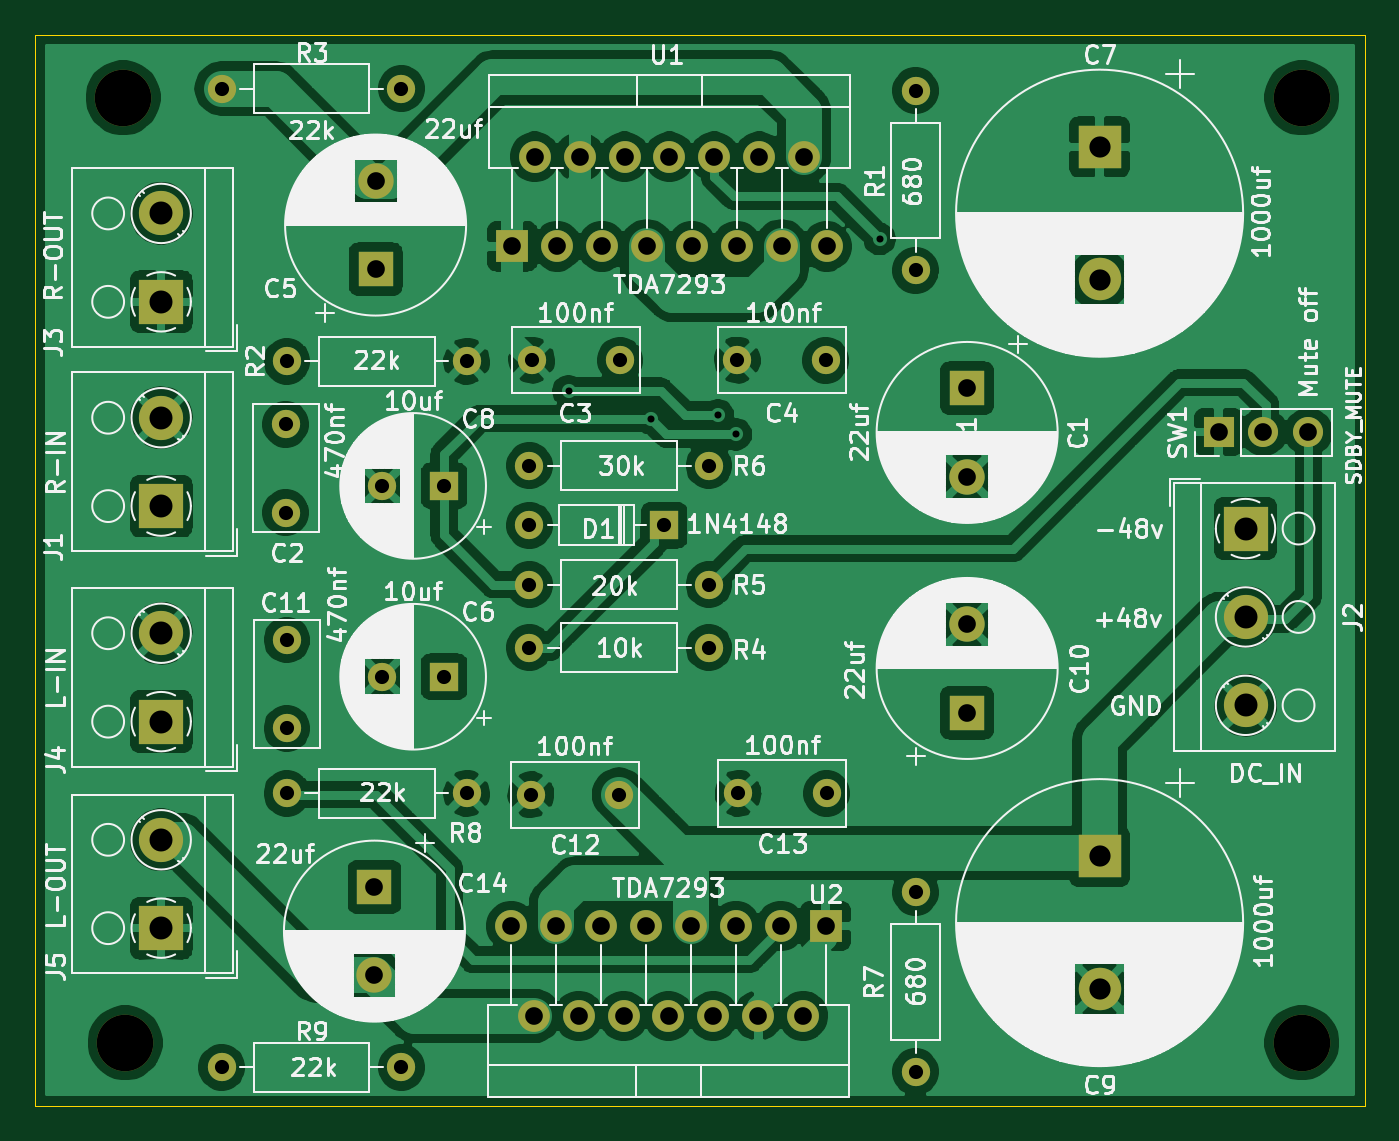
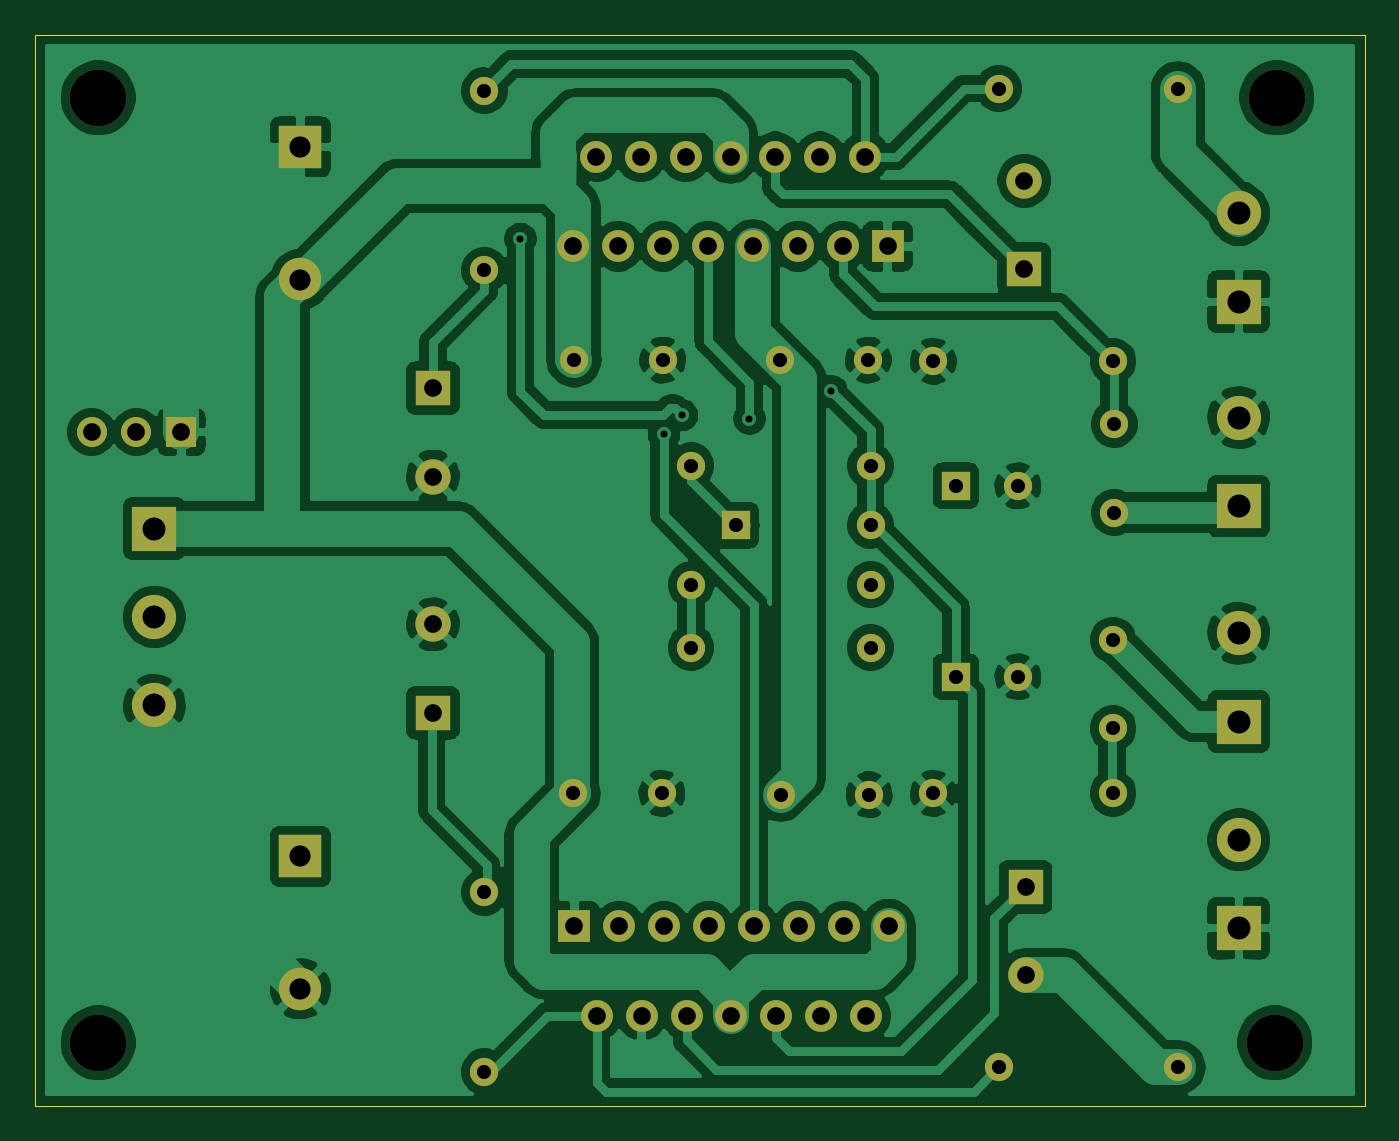
Circuit board: 11 layer files. Board 75.2 x 60.6 mm.
- bottom_copper: PedalBoardAmpSt-B_Cu.gbr (166341 bytes)
- bottom_mask: PedalBoardAmpSt-B_Mask.gbr (3541 bytes)
- paste: PedalBoardAmpSt-B_Paste.gbr (514 bytes)
- bottom_silk: PedalBoardAmpSt-B_SilkS.gbr (515 bytes)
- outline: PedalBoardAmpSt-Edge_Cuts.gbr (754 bytes)
- top_copper: PedalBoardAmpSt-F_Cu.gbr (183222 bytes)
- top_mask: PedalBoardAmpSt-F_Mask.gbr (3541 bytes)
- paste: PedalBoardAmpSt-F_Paste.gbr (514 bytes)
- top_silk: PedalBoardAmpSt-F_SilkS.gbr (164020 bytes)
- drill: PedalBoardAmpSt-NPTH.drl (367 bytes)
- drill: PedalBoardAmpSt-PTH.drl (1730 bytes)

=== bottom_copper: PedalBoardAmpSt-B_Cu.gbr (166341 bytes, source omitted) ===
=== bottom_mask: PedalBoardAmpSt-B_Mask.gbr ===
G04 #@! TF.GenerationSoftware,KiCad,Pcbnew,(5.1.9-0-10_14)*
G04 #@! TF.CreationDate,2021-01-01T19:24:52-08:00*
G04 #@! TF.ProjectId,PedalBoardAmpSt,50656461-6c42-46f6-9172-64416d705374,rev?*
G04 #@! TF.SameCoordinates,Original*
G04 #@! TF.FileFunction,Soldermask,Bot*
G04 #@! TF.FilePolarity,Negative*
%FSLAX46Y46*%
G04 Gerber Fmt 4.6, Leading zero omitted, Abs format (unit mm)*
G04 Created by KiCad (PCBNEW (5.1.9-0-10_14)) date 2021-01-01 19:24:52*
%MOMM*%
%LPD*%
G01*
G04 APERTURE LIST*
%ADD10O,1.700000X1.700000*%
%ADD11R,1.700000X1.700000*%
%ADD12C,2.500000*%
%ADD13R,2.500000X2.500000*%
%ADD14C,2.000000*%
%ADD15R,2.000000X2.000000*%
%ADD16C,1.600000*%
%ADD17R,1.600000X1.600000*%
%ADD18C,3.200000*%
%ADD19O,1.600000X1.600000*%
%ADD20O,1.800000X1.800000*%
%ADD21R,1.800000X1.800000*%
%ADD22C,2.400000*%
%ADD23R,2.400000X2.400000*%
G04 APERTURE END LIST*
D10*
X182245000Y-63500000D03*
X179705000Y-63500000D03*
D11*
X177165000Y-63500000D03*
D12*
X178689000Y-78961000D03*
X178689000Y-73961000D03*
D13*
X178689000Y-68961000D03*
D12*
X117348000Y-86567000D03*
D13*
X117348000Y-91567000D03*
D12*
X117348000Y-74883000D03*
D13*
X117348000Y-79883000D03*
D12*
X117348000Y-51134000D03*
D13*
X117348000Y-56134000D03*
D12*
X117348000Y-62691000D03*
D13*
X117348000Y-67691000D03*
D14*
X129413000Y-94234000D03*
D15*
X129413000Y-89234000D03*
D14*
X129476500Y-49292500D03*
D15*
X129476500Y-54292500D03*
D16*
X129850000Y-66548000D03*
D17*
X133350000Y-66548000D03*
D16*
X129850000Y-77343000D03*
D17*
X133350000Y-77343000D03*
D14*
X162941000Y-66023500D03*
D15*
X162941000Y-61023500D03*
D18*
X115316000Y-98044000D03*
X181864000Y-44577000D03*
X181864000Y-98044000D03*
X115189000Y-44577000D03*
D14*
X162941000Y-74375000D03*
D15*
X162941000Y-79375000D03*
D19*
X148336000Y-75692000D03*
D16*
X138176000Y-75692000D03*
X149987000Y-83947000D03*
X154987000Y-83947000D03*
D20*
X137156500Y-91443500D03*
X138426500Y-96523500D03*
X139696500Y-91443500D03*
X140966500Y-96523500D03*
X142236500Y-91443500D03*
X143506500Y-96523500D03*
X144776500Y-91443500D03*
X146046500Y-96523500D03*
X147316500Y-91443500D03*
X148586500Y-96523500D03*
X149856500Y-91443500D03*
X151126500Y-96523500D03*
X152396500Y-91443500D03*
X153666500Y-96523500D03*
D21*
X154936500Y-91443500D03*
D19*
X130937000Y-99441000D03*
D16*
X120777000Y-99441000D03*
D19*
X124460000Y-83947000D03*
D16*
X134620000Y-83947000D03*
D19*
X160020000Y-89535000D03*
D16*
X160020000Y-99695000D03*
X138256000Y-84010500D03*
X143256000Y-84010500D03*
X124460000Y-75264000D03*
X124460000Y-80264000D03*
D20*
X154990000Y-53000000D03*
X153720000Y-47920000D03*
X152450000Y-53000000D03*
X151180000Y-47920000D03*
X149910000Y-53000000D03*
X148640000Y-47920000D03*
X147370000Y-53000000D03*
X146100000Y-47920000D03*
X144830000Y-53000000D03*
X143560000Y-47920000D03*
X142290000Y-53000000D03*
X141020000Y-47920000D03*
X139750000Y-53000000D03*
X138480000Y-47920000D03*
D21*
X137210000Y-53000000D03*
D19*
X130937000Y-44069000D03*
D16*
X120777000Y-44069000D03*
D19*
X148336000Y-65405000D03*
D16*
X138176000Y-65405000D03*
D19*
X148336000Y-72136000D03*
D16*
X138176000Y-72136000D03*
D19*
X124460000Y-59499500D03*
D16*
X134620000Y-59499500D03*
D19*
X160020000Y-54356000D03*
D16*
X160020000Y-44196000D03*
D19*
X138176000Y-68770500D03*
D17*
X145796000Y-68770500D03*
D22*
X170434000Y-54871000D03*
D23*
X170434000Y-47371000D03*
D16*
X149940000Y-59436000D03*
X154940000Y-59436000D03*
D22*
X170434000Y-95003000D03*
D23*
X170434000Y-87503000D03*
D16*
X138303000Y-59436000D03*
X143303000Y-59436000D03*
X124396500Y-68055500D03*
X124396500Y-63055500D03*
M02*

=== paste: PedalBoardAmpSt-B_Paste.gbr ===
G04 #@! TF.GenerationSoftware,KiCad,Pcbnew,(5.1.9-0-10_14)*
G04 #@! TF.CreationDate,2021-01-01T19:24:52-08:00*
G04 #@! TF.ProjectId,PedalBoardAmpSt,50656461-6c42-46f6-9172-64416d705374,rev?*
G04 #@! TF.SameCoordinates,Original*
G04 #@! TF.FileFunction,Paste,Bot*
G04 #@! TF.FilePolarity,Positive*
%FSLAX46Y46*%
G04 Gerber Fmt 4.6, Leading zero omitted, Abs format (unit mm)*
G04 Created by KiCad (PCBNEW (5.1.9-0-10_14)) date 2021-01-01 19:24:52*
%MOMM*%
%LPD*%
G01*
G04 APERTURE LIST*
G04 APERTURE END LIST*
M02*

=== bottom_silk: PedalBoardAmpSt-B_SilkS.gbr ===
G04 #@! TF.GenerationSoftware,KiCad,Pcbnew,(5.1.9-0-10_14)*
G04 #@! TF.CreationDate,2021-01-01T19:24:52-08:00*
G04 #@! TF.ProjectId,PedalBoardAmpSt,50656461-6c42-46f6-9172-64416d705374,rev?*
G04 #@! TF.SameCoordinates,Original*
G04 #@! TF.FileFunction,Legend,Bot*
G04 #@! TF.FilePolarity,Positive*
%FSLAX46Y46*%
G04 Gerber Fmt 4.6, Leading zero omitted, Abs format (unit mm)*
G04 Created by KiCad (PCBNEW (5.1.9-0-10_14)) date 2021-01-01 19:24:52*
%MOMM*%
%LPD*%
G01*
G04 APERTURE LIST*
G04 APERTURE END LIST*
M02*

=== outline: PedalBoardAmpSt-Edge_Cuts.gbr ===
G04 #@! TF.GenerationSoftware,KiCad,Pcbnew,(5.1.9-0-10_14)*
G04 #@! TF.CreationDate,2021-01-01T19:24:52-08:00*
G04 #@! TF.ProjectId,PedalBoardAmpSt,50656461-6c42-46f6-9172-64416d705374,rev?*
G04 #@! TF.SameCoordinates,Original*
G04 #@! TF.FileFunction,Profile,NP*
%FSLAX46Y46*%
G04 Gerber Fmt 4.6, Leading zero omitted, Abs format (unit mm)*
G04 Created by KiCad (PCBNEW (5.1.9-0-10_14)) date 2021-01-01 19:24:52*
%MOMM*%
%LPD*%
G01*
G04 APERTURE LIST*
G04 #@! TA.AperFunction,Profile*
%ADD10C,0.050000*%
G04 #@! TD*
G04 APERTURE END LIST*
D10*
X110236000Y-41021000D02*
X185420000Y-41021000D01*
X110236000Y-101602000D02*
X110236000Y-41021000D01*
X185420000Y-101600000D02*
X110236000Y-101602000D01*
X185420000Y-101600000D02*
X185420000Y-41021000D01*
M02*

=== top_copper: PedalBoardAmpSt-F_Cu.gbr (183222 bytes, source omitted) ===
=== top_mask: PedalBoardAmpSt-F_Mask.gbr ===
G04 #@! TF.GenerationSoftware,KiCad,Pcbnew,(5.1.9-0-10_14)*
G04 #@! TF.CreationDate,2021-01-01T19:24:52-08:00*
G04 #@! TF.ProjectId,PedalBoardAmpSt,50656461-6c42-46f6-9172-64416d705374,rev?*
G04 #@! TF.SameCoordinates,Original*
G04 #@! TF.FileFunction,Soldermask,Top*
G04 #@! TF.FilePolarity,Negative*
%FSLAX46Y46*%
G04 Gerber Fmt 4.6, Leading zero omitted, Abs format (unit mm)*
G04 Created by KiCad (PCBNEW (5.1.9-0-10_14)) date 2021-01-01 19:24:52*
%MOMM*%
%LPD*%
G01*
G04 APERTURE LIST*
%ADD10O,1.700000X1.700000*%
%ADD11R,1.700000X1.700000*%
%ADD12C,2.500000*%
%ADD13R,2.500000X2.500000*%
%ADD14C,2.000000*%
%ADD15R,2.000000X2.000000*%
%ADD16C,1.600000*%
%ADD17R,1.600000X1.600000*%
%ADD18C,3.200000*%
%ADD19O,1.600000X1.600000*%
%ADD20O,1.800000X1.800000*%
%ADD21R,1.800000X1.800000*%
%ADD22C,2.400000*%
%ADD23R,2.400000X2.400000*%
G04 APERTURE END LIST*
D10*
X182245000Y-63500000D03*
X179705000Y-63500000D03*
D11*
X177165000Y-63500000D03*
D12*
X178689000Y-78961000D03*
X178689000Y-73961000D03*
D13*
X178689000Y-68961000D03*
D12*
X117348000Y-86567000D03*
D13*
X117348000Y-91567000D03*
D12*
X117348000Y-74883000D03*
D13*
X117348000Y-79883000D03*
D12*
X117348000Y-51134000D03*
D13*
X117348000Y-56134000D03*
D12*
X117348000Y-62691000D03*
D13*
X117348000Y-67691000D03*
D14*
X129413000Y-94234000D03*
D15*
X129413000Y-89234000D03*
D14*
X129476500Y-49292500D03*
D15*
X129476500Y-54292500D03*
D16*
X129850000Y-66548000D03*
D17*
X133350000Y-66548000D03*
D16*
X129850000Y-77343000D03*
D17*
X133350000Y-77343000D03*
D14*
X162941000Y-66023500D03*
D15*
X162941000Y-61023500D03*
D18*
X115316000Y-98044000D03*
X181864000Y-44577000D03*
X181864000Y-98044000D03*
X115189000Y-44577000D03*
D14*
X162941000Y-74375000D03*
D15*
X162941000Y-79375000D03*
D19*
X148336000Y-75692000D03*
D16*
X138176000Y-75692000D03*
X149987000Y-83947000D03*
X154987000Y-83947000D03*
D20*
X137156500Y-91443500D03*
X138426500Y-96523500D03*
X139696500Y-91443500D03*
X140966500Y-96523500D03*
X142236500Y-91443500D03*
X143506500Y-96523500D03*
X144776500Y-91443500D03*
X146046500Y-96523500D03*
X147316500Y-91443500D03*
X148586500Y-96523500D03*
X149856500Y-91443500D03*
X151126500Y-96523500D03*
X152396500Y-91443500D03*
X153666500Y-96523500D03*
D21*
X154936500Y-91443500D03*
D19*
X130937000Y-99441000D03*
D16*
X120777000Y-99441000D03*
D19*
X124460000Y-83947000D03*
D16*
X134620000Y-83947000D03*
D19*
X160020000Y-89535000D03*
D16*
X160020000Y-99695000D03*
X138256000Y-84010500D03*
X143256000Y-84010500D03*
X124460000Y-75264000D03*
X124460000Y-80264000D03*
D20*
X154990000Y-53000000D03*
X153720000Y-47920000D03*
X152450000Y-53000000D03*
X151180000Y-47920000D03*
X149910000Y-53000000D03*
X148640000Y-47920000D03*
X147370000Y-53000000D03*
X146100000Y-47920000D03*
X144830000Y-53000000D03*
X143560000Y-47920000D03*
X142290000Y-53000000D03*
X141020000Y-47920000D03*
X139750000Y-53000000D03*
X138480000Y-47920000D03*
D21*
X137210000Y-53000000D03*
D19*
X130937000Y-44069000D03*
D16*
X120777000Y-44069000D03*
D19*
X148336000Y-65405000D03*
D16*
X138176000Y-65405000D03*
D19*
X148336000Y-72136000D03*
D16*
X138176000Y-72136000D03*
D19*
X124460000Y-59499500D03*
D16*
X134620000Y-59499500D03*
D19*
X160020000Y-54356000D03*
D16*
X160020000Y-44196000D03*
D19*
X138176000Y-68770500D03*
D17*
X145796000Y-68770500D03*
D22*
X170434000Y-54871000D03*
D23*
X170434000Y-47371000D03*
D16*
X149940000Y-59436000D03*
X154940000Y-59436000D03*
D22*
X170434000Y-95003000D03*
D23*
X170434000Y-87503000D03*
D16*
X138303000Y-59436000D03*
X143303000Y-59436000D03*
X124396500Y-68055500D03*
X124396500Y-63055500D03*
M02*

=== paste: PedalBoardAmpSt-F_Paste.gbr ===
G04 #@! TF.GenerationSoftware,KiCad,Pcbnew,(5.1.9-0-10_14)*
G04 #@! TF.CreationDate,2021-01-01T19:24:52-08:00*
G04 #@! TF.ProjectId,PedalBoardAmpSt,50656461-6c42-46f6-9172-64416d705374,rev?*
G04 #@! TF.SameCoordinates,Original*
G04 #@! TF.FileFunction,Paste,Top*
G04 #@! TF.FilePolarity,Positive*
%FSLAX46Y46*%
G04 Gerber Fmt 4.6, Leading zero omitted, Abs format (unit mm)*
G04 Created by KiCad (PCBNEW (5.1.9-0-10_14)) date 2021-01-01 19:24:52*
%MOMM*%
%LPD*%
G01*
G04 APERTURE LIST*
G04 APERTURE END LIST*
M02*

=== top_silk: PedalBoardAmpSt-F_SilkS.gbr (164020 bytes, source omitted) ===
=== drill: PedalBoardAmpSt-NPTH.drl ===
M48
; DRILL file {KiCad (5.1.9-0-10_14)} date Friday, January 01, 2021 at 07:24:56 PM
; FORMAT={-:-/ absolute / inch / decimal}
; #@! TF.CreationDate,2021-01-01T19:24:56-08:00
; #@! TF.GenerationSoftware,Kicad,Pcbnew,(5.1.9-0-10_14)
; #@! TF.FileFunction,NonPlated,1,2,NPTH
FMAT,2
INCH
T1C0.1260
%
G90
G05
T1
X4.535Y-1.755
X4.54Y-3.86
X7.16Y-1.755
X7.16Y-3.86
T0
M30

=== drill: PedalBoardAmpSt-PTH.drl ===
M48
; DRILL file {KiCad (5.1.9-0-10_14)} date Friday, January 01, 2021 at 07:24:56 PM
; FORMAT={-:-/ absolute / inch / decimal}
; #@! TF.CreationDate,2021-01-01T19:24:56-08:00
; #@! TF.GenerationSoftware,Kicad,Pcbnew,(5.1.9-0-10_14)
; #@! TF.FileFunction,Plated,1,2,PTH
FMAT,2
INCH
T1C0.0157
T2C0.0315
T3C0.0394
T4C0.0472
T5C0.0512
%
G90
G05
T1
X5.5275Y-2.4089
X5.71Y-2.47
X5.86Y-2.4625
X5.9Y-2.505
X6.22Y-2.07
T2
X4.755Y-1.735
X4.755Y-3.915
X4.8975Y-2.4825
X4.8975Y-2.6794
X4.9Y-2.3425
X4.9Y-2.9631
X4.9Y-3.16
X4.9Y-3.305
X5.1122Y-2.62
X5.1122Y-3.045
X5.155Y-1.735
X5.155Y-3.915
X5.25Y-2.62
X5.25Y-3.045
X5.3Y-2.3425
X5.3Y-3.305
X5.44Y-2.575
X5.44Y-2.7075
X5.44Y-2.84
X5.44Y-2.98
X5.4431Y-3.3075
X5.445Y-2.34
X5.64Y-3.3075
X5.6419Y-2.34
X5.74Y-2.7075
X5.84Y-2.575
X5.84Y-2.84
X5.84Y-2.98
X5.9031Y-2.34
X5.905Y-3.305
X6.1Y-2.34
X6.1019Y-3.305
X6.3Y-1.74
X6.3Y-2.14
X6.3Y-3.525
X6.3Y-3.925
T3
X5.095Y-3.5131
X5.095Y-3.71
X5.0975Y-1.9406
X5.0975Y-2.1375
X5.3999Y-3.6001
X5.402Y-2.0866
X5.4499Y-3.8001
X5.452Y-1.8866
X5.4999Y-3.6001
X5.502Y-2.0866
X5.5499Y-3.8001
X5.552Y-1.8866
X5.5999Y-3.6001
X5.602Y-2.0866
X5.6499Y-3.8001
X5.652Y-1.8866
X5.6999Y-3.6001
X5.702Y-2.0866
X5.7499Y-3.8001
X5.752Y-1.8866
X5.7999Y-3.6001
X5.802Y-2.0866
X5.8499Y-3.8001
X5.852Y-1.8866
X5.8999Y-3.6001
X5.902Y-2.0866
X5.9499Y-3.8001
X5.952Y-1.8866
X5.9999Y-3.6001
X6.002Y-2.0866
X6.0499Y-3.8001
X6.052Y-1.8866
X6.0999Y-3.6001
X6.102Y-2.0866
X6.415Y-2.4025
X6.415Y-2.5994
X6.415Y-2.9281
X6.415Y-3.125
X6.975Y-2.5
X7.075Y-2.5
X7.175Y-2.5
T4
X6.71Y-1.865
X6.71Y-2.1603
X6.71Y-3.445
X6.71Y-3.7403
T5
X4.62Y-2.0131
X4.62Y-2.21
X4.62Y-2.4681
X4.62Y-2.665
X4.62Y-2.9481
X4.62Y-3.145
X4.62Y-3.4081
X4.62Y-3.605
X7.035Y-2.715
X7.035Y-2.9119
X7.035Y-3.1087
T0
M30

